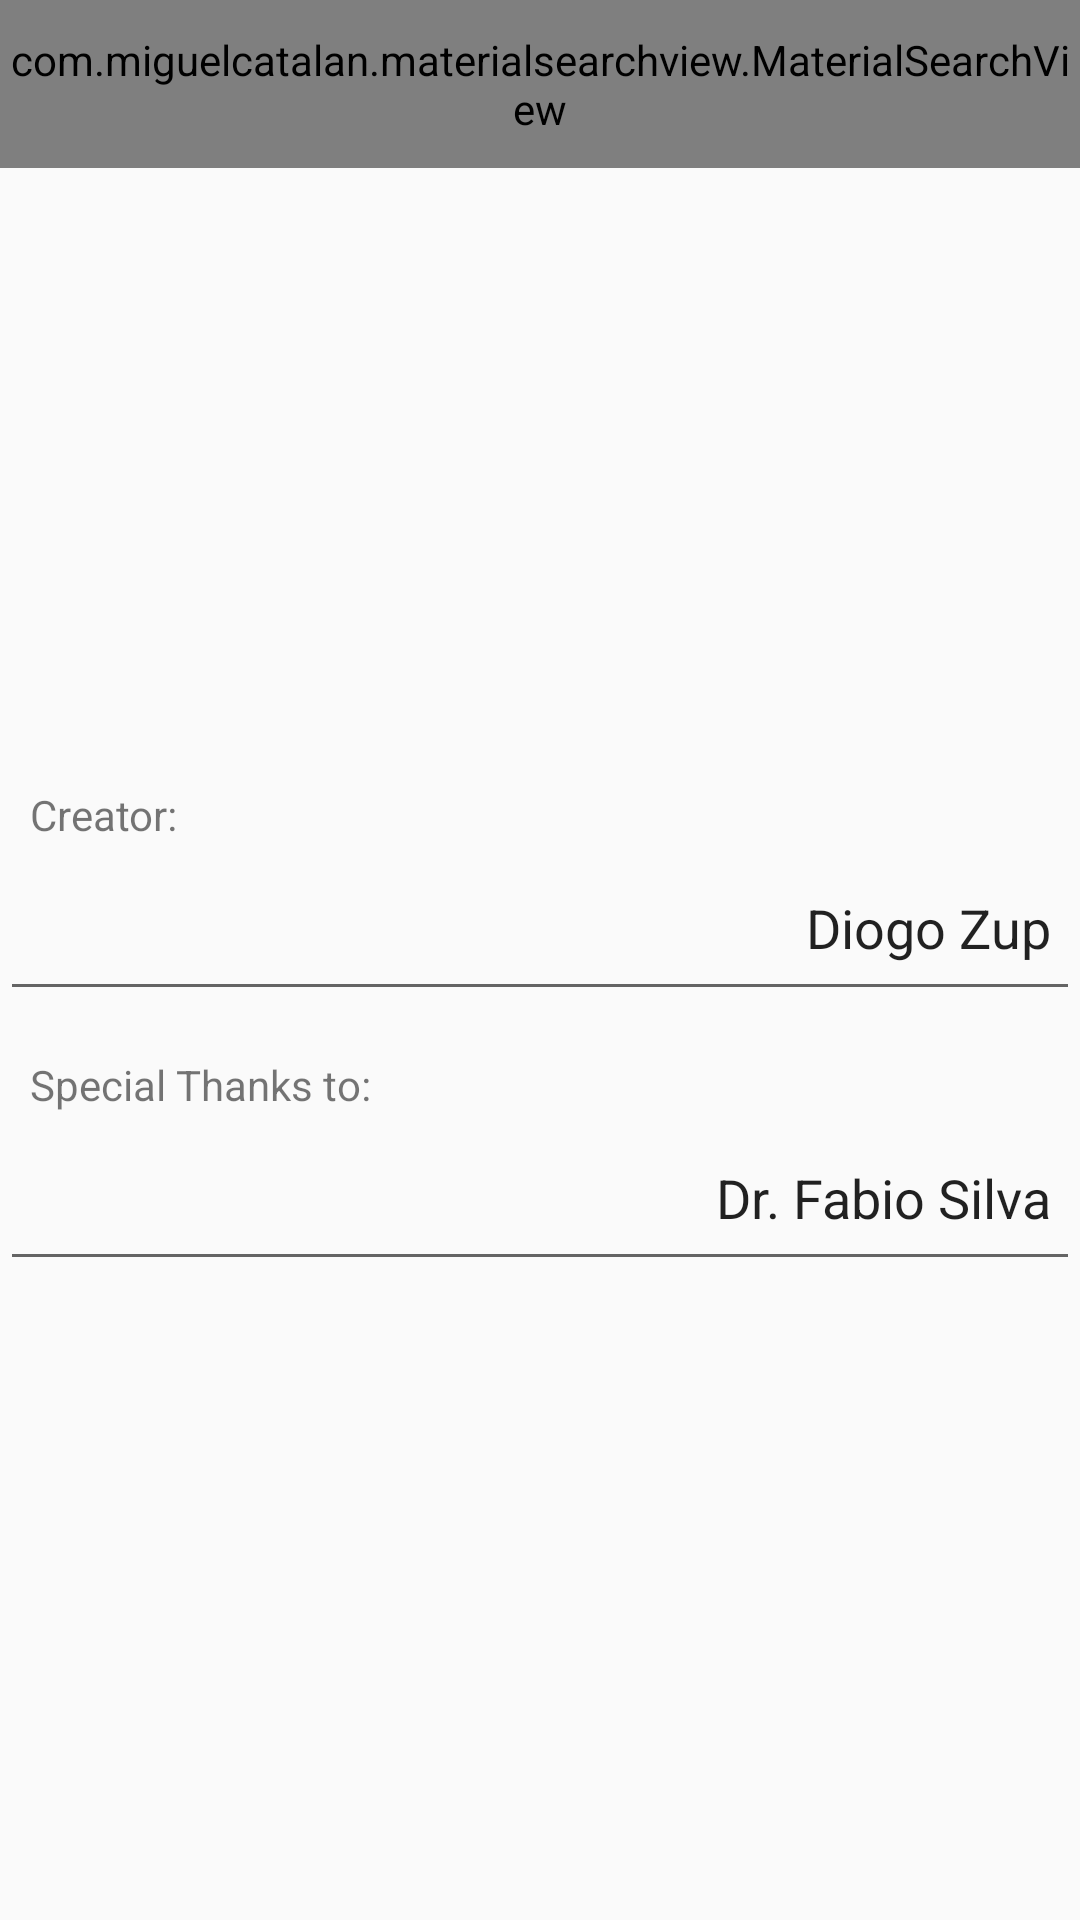

Layout XML and referenced resources for this Android screen:
<!-- AndroidManifest.xml: application theme AppTheme -->
<!-- res/layout/activity_about.xml -->
<?xml version="1.0" encoding="utf-8"?>
<LinearLayout xmlns:android="http://schemas.android.com/apk/res/android"
    xmlns:app="http://schemas.android.com/apk/res-auto"
    xmlns:tools="http://schemas.android.com/tools"
    android:layout_width="match_parent"
    android:layout_height="match_parent"
    android:orientation="vertical"
    tools:context=".activity.AboutActivity">

    <include
        layout="@layout/toobar"
        android:layout_width="match_parent"
        android:layout_height="wrap_content"
        android:layout_weight="0" />

    <ImageView
        android:id="@+id/imageView"
        android:layout_width="wrap_content"
        android:layout_height="191dp"
        android:layout_weight="0"
        app:srcCompat="@drawable/ipp_logo"
        android:contentDescription="TODO" />

    <TextView
        android:id="@+id/textView"
        android:layout_width="match_parent"
        android:layout_height="25dp"
        android:layout_marginTop="15dp"
        android:paddingLeft="10dp"
        android:text="Creator:" />

    <EditText
        android:id="@+id/editText3"
        android:layout_width="match_parent"
        android:layout_height="50dp"
        android:gravity="right"
        android:inputType="textPersonName"
        android:paddingRight="10dp"
        android:text="Diogo Zup" />

    <TextView
        android:id="@+id/textView3"
        android:layout_width="match_parent"
        android:layout_height="25dp"
        android:layout_marginTop="15dp"
        android:gravity="right|left"
        android:paddingLeft="10dp"
        android:text="@string/special_thanks_to" />

    <EditText
        android:id="@+id/editText4"
        android:layout_width="match_parent"
        android:layout_height="50dp"
        android:gravity="right"
        android:importantForAutofill="no"
        android:inputType="textPersonName"
        android:paddingRight="10dp"
        android:text="Dr. Fabio Silva" />

</LinearLayout>
<!-- res/layout/toobar.xml (included above) -->
<?xml version="1.0" encoding="utf-8"?>
<FrameLayout xmlns:android="http://schemas.android.com/apk/res/android"
    android:layout_width="wrap_content"
    android:layout_height="wrap_content">

    <androidx.appcompat.widget.Toolbar
        android:id="@+id/toolbar"
        android:layout_width="match_parent"
        android:layout_height="wrap_content"
        android:background="?attr/colorPrimary"
        android:minHeight="?attr/actionBarSize"
        android:theme="?attr/actionBarTheme" />

    <com.miguelcatalan.materialsearchview.MaterialSearchView
        android:id="@+id/materialSearchView"
        android:layout_width="match_parent"
        android:layout_height="match_parent" />


</FrameLayout>
<!-- resources referenced by this layout -->
<resources>
  <string name="special_thanks_to">Special Thanks to:</string>
  <style name="AppTheme" parent="Theme.AppCompat.Light.NoActionBar">
          
          <item name="colorPrimary">@color/colorPrimary</item>
          <item name="colorPrimaryDark">@color/colorPrimaryDark</item>
          <item name="colorAccent">@color/colorAccent</item>
      </style>
  <color name="colorPrimary">#EF6C00</color>
  <color name="colorPrimaryDark">#D84315</color>
  <color name="colorAccent">#D84315</color>
</resources>
